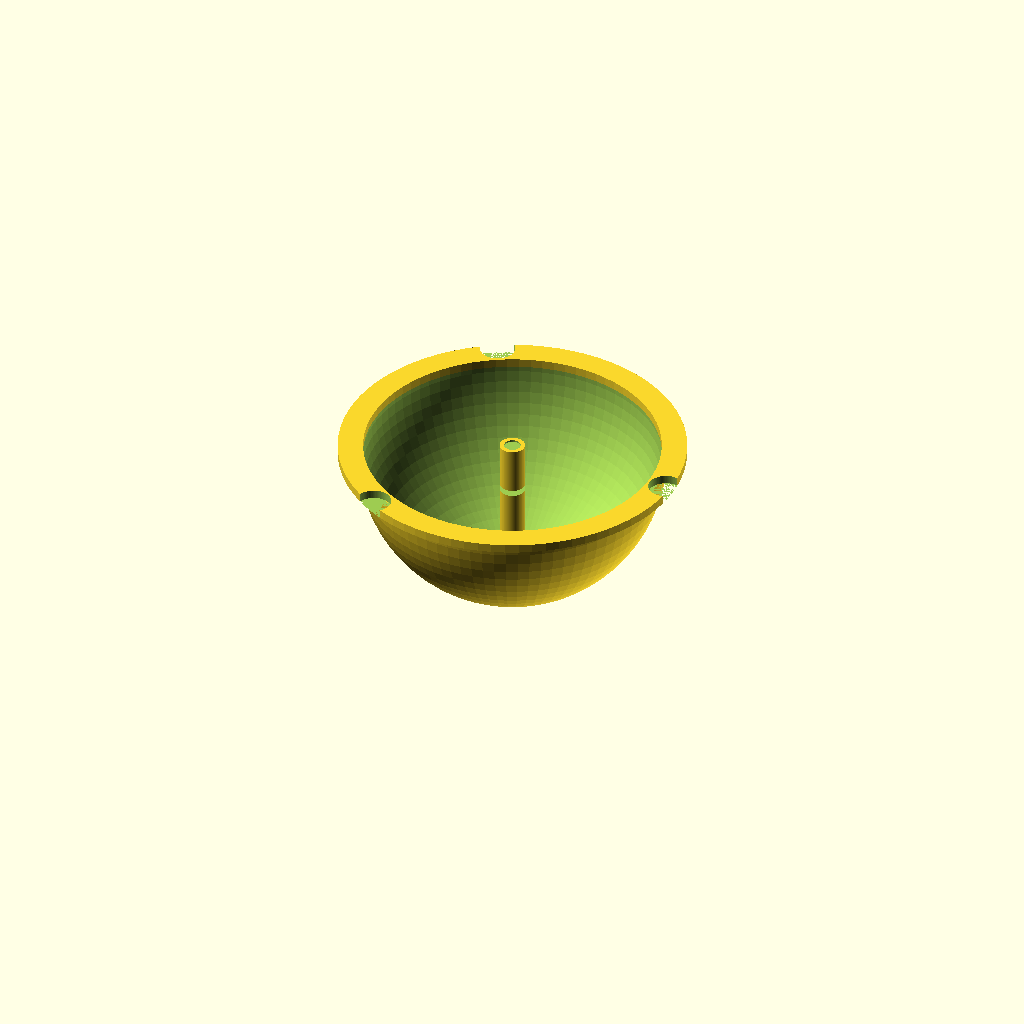
Cell 1: rendered with the file's own defaults.
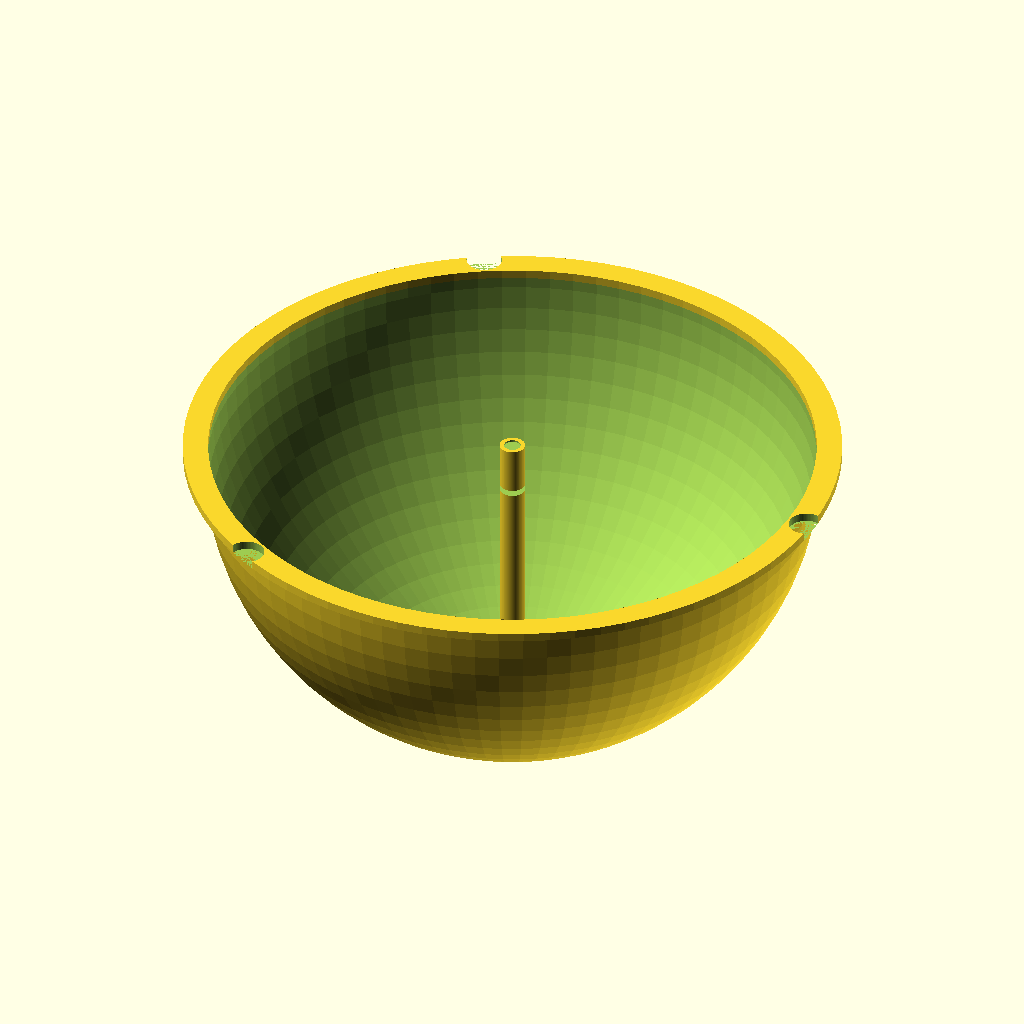
Cell 2: the same model with sphereRadius = 70.
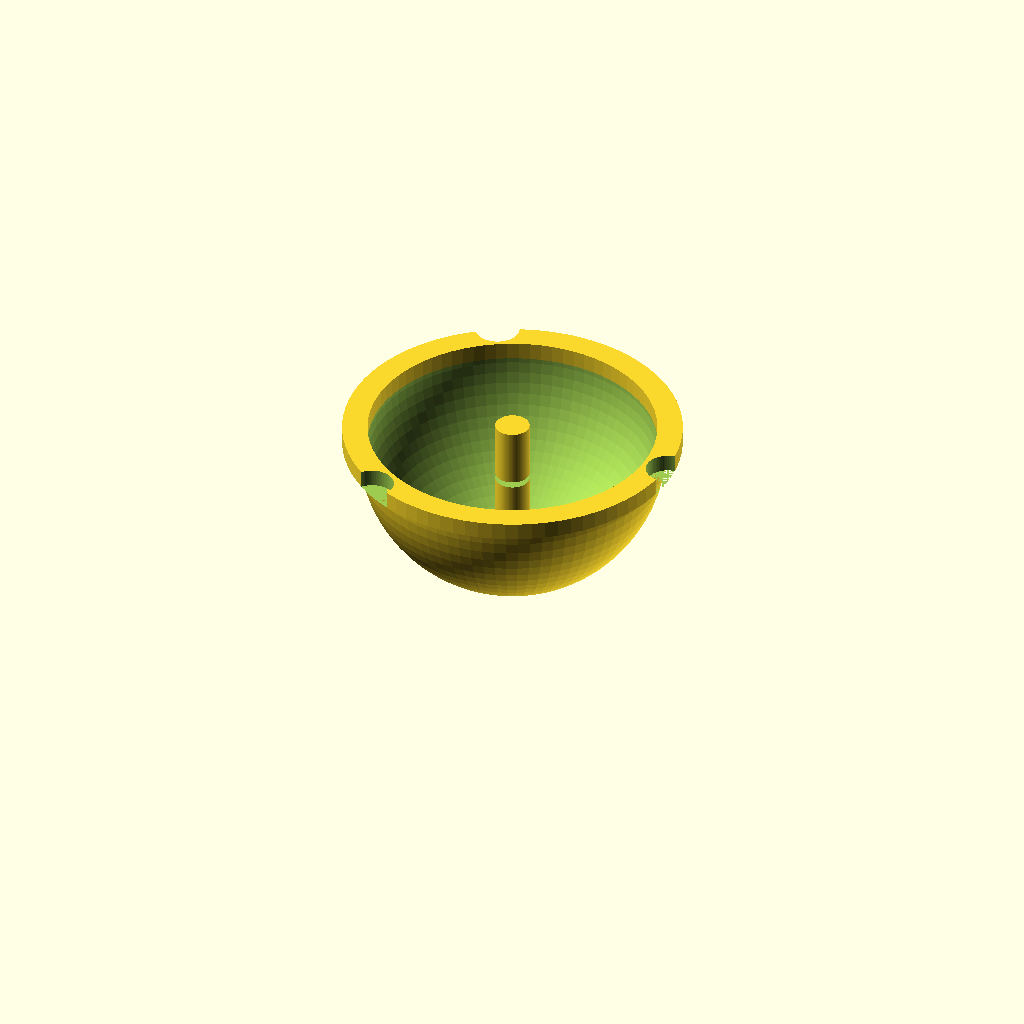
Cell 3 — thickness set to 2, the other parameters unchanged.
All cells are drawn from one camera (rotation 55°, 0°, 25°, orthographic, colour scheme Cornfield), so only the parameter changes between them.
OpenSCAD source file inputs/thingiverse/files/thing-379920/files/emerg-switch.scad:
$fn=80;
sphereRadius=35;
thickness=1;
switchbaseheight=3.61;
switchtotalheight=9.5;
switchbuttondiameter=3.51;
switchtravel=.012 * 25.4;
switchlenwid=5.99;
meltage=.25;
ridge=6;
chamfer_radius =.75;
domeText="STOP";
microSwitch=true;
microSwitchHeight = 10;
microSwitchWidth = 5.8;
microSwitchLength = 12.8;
domeLength = len(domeText);

outerdiam = (sphereRadius + ridge  + meltage)*2;
innerdiam = (sphereRadius + ridge - meltage)*2-thickness;

module base() {
	union() {
		 difference() {
			translate([0,0,thickness]) cylinder(d=outerdiam,h=switchtotalheight+thickness);
			translate([0,0,thickness]) cylinder(d=innerdiam,h=switchtotalheight+thickness);
			rotate([0,0,90])translate([innerdiam/2-thickness,0,switchtotalheight]) rotate([0,90,0]) cylinder(d=thickness*2,h=3);
		}

		difference() {
			linear_extrude(thickness*2) difference() {
				circle(outerdiam/2);
				circle(sphereRadius+meltage);
			}
			// chamfer
			rotate_extrude() translate([outerdiam/2-chamfer_radius*2, 0, switchtotalheight+thickness*2-chamfer_radius*2]) difference() {
				square(chamfer_radius*2);
				translate([0,chamfer_radius*2]) circle(chamfer_radius*2);
			}
		}
		
		render(2) for (angle=[0:120:359]) difference() {
			rotate(angle) translate([(innerdiam-ridge)/2+thickness,0,thickness]) cylinder(d=5.5,h=switchtotalheight+thickness);
			rotate(angle) translate([(innerdiam-ridge)/2+thickness,0,thickness*2]) cylinder(d=4,h=switchtotalheight);
		}
	}
}

module dome() {
	translate([0,0,-thickness*2]) union() {
		difference() {
			sphere(r=sphereRadius);
			sphere(r=sphereRadius-thickness);
			translate([-sphereRadius,-sphereRadius,0]) cube([2*sphereRadius,2*sphereRadius,sphereRadius]);
		}
		difference() {
			translate([0,0,-sphereRadius+thickness/2]) cylinder(d=switchbuttondiameter+thickness*2+meltage,h=sphereRadius+thickness*2-meltage*2);
			translate([0,0,thickness*2-switchtravel-meltage/2]) cylinder(d=switchbuttondiameter+meltage,h=switchtravel+meltage);
			if (microSwitch) {
				render(2) translate([0,0,-microSwitchHeight]) {
					rotate_extrude() polygon(points=[[.5,0],[switchbuttondiameter+thickness*2+meltage,3],[switchbuttondiameter+thickness*2+meltage,0]]);
				}
			}
		}
	
		difference() {
			linear_extrude(thickness*2) difference() {
				circle(sphereRadius+ridge-thickness-meltage*2);
				circle(sphereRadius-thickness-meltage);
			}
			for (angle=[0:120:359]) difference() {
			rotate(angle) translate([(innerdiam-ridge)/2+thickness,0,0]) cylinder(d=ridge+thickness*2,h=switchtotalheight+thickness);
			}
		}

			for (idx = [0:domeLength]) {
				rotate([-4,205-idx*55/domeLength,0]) translate([0,0,sphereRadius-thickness/2]) rotate([-5,7,180]) linear_extrude(thickness*2+meltage) text(t=domeText[idx],font="LiberationMono",size=10);
			}
	}
}

module switch() {
	union() {
		translate([-switchlenwid/2 -meltage,-switchlenwid/2-meltage,0]) cube([switchlenwid+meltage*2,switchlenwid+meltage*2,switchbaseheight]);
		translate([-switchlenwid/2 -meltage-2.2,-switchlenwid/2-meltage+1.1,0]) cube([2.2,1.1,1]);
		translate([-switchlenwid/2 -meltage-2.2,switchlenwid/2-meltage-1.1,0]) cube([2.2,1.1,1]);
		translate([switchlenwid/2 +meltage,-switchlenwid/2-meltage+1.1,0]) cube([2.2,1.1,1]);
		translate([switchlenwid/2 +meltage,switchlenwid/2-meltage-1.1,0]) cube([2.2,1.1,1]);
		cylinder(d=switchbuttondiameter, h=switchtotalheight);
	}
}

module bottom() {
	difference() {
		union() {
			cylinder(d=outerdiam, h=thickness*2);
			if (microSwitch) {
				translate([-thickness,-microSwitchLength/2,0]) {
					translate([-microSwitchWidth/2 - meltage - thickness,microSwitchLength/2-3,thickness*2]) cube([thickness*2,microSwitchLength,microSwitchHeight]);
					translate([microSwitchWidth/2 + meltage + thickness,microSwitchLength/2-3,thickness*2]) cube([thickness*2,microSwitchLength,microSwitchHeight]);
				}
			}
		}
		for (angle=[0:120:359]) difference() {
			rotate(angle) translate([(innerdiam-ridge)/2+thickness,0,0]) cylinder(d=4,h=switchtotalheight);
		}
		if (microSwitch) {
			translate([0,-1.32-meltage/2,0]) cylinder(r=.6+meltage,h=thickness*2);
			translate([0,3.76-meltage/2,0]) cylinder(r=.6+meltage,h=thickness*2);
			translate([0,8.84-meltage/2,0]) cylinder(r=.6+meltage,h=thickness*2);
			translate([-microSwitchWidth/2 - meltage - thickness*2,.15,1.5+thickness*2]) rotate([0,90,0]) cylinder(r=1+meltage,h=thickness*2);
			translate([microSwitchWidth/2 + meltage,.15,1.5+thickness*2]) rotate([0,90,0]) cylinder(r=1+meltage,h=thickness*2);
			translate([-microSwitchWidth/2 - meltage - thickness*2,6.65,1.5+thickness*2]) rotate([0,90,0]) cylinder(r=1+meltage,h=thickness*2);
			translate([microSwitchWidth/2 + meltage,6.65,1.5+thickness*2]) rotate([0,90,0]) cylinder(r=1+meltage,h=thickness*2);
		} else {
			#rotate([0,0,90])translate([0,0,thickness]) switch();
			translate([-switchlenwid/2 -meltage,-innerdiam/2+switchlenwid/2-thickness,thickness]) cube([switchlenwid+meltage*2,innerdiam/2-switchlenwid-meltage*2,1]);
		}
		
		translate([-innerdiam/2+18,innerdiam/2-15,thickness]) linear_extrude(thickness) text($fn=40, t="© 2014 Robert ◊",size=4,font="LiberationSans");
		translate([-innerdiam/2+15,innerdiam/2-22,thickness]) linear_extrude(thickness) text($fn=40, t="All Rights Reserved",size=4,font="LiberationSans");
	}
}

//base();
translate([0,0,thickness*5]) dome();
//translate([0,0,switchtotalheight+thickness*5]) rotate([180,0,0])  
	//bottom();
//switch();
				
Customizer parameters (derived from the source; name, type, default, range or options):
sphereRadius: number, default 35
thickness: number, default 1
switchbaseheight: number, default 3.61
switchtotalheight: number, default 9.5
switchbuttondiameter: number, default 3.51
switchlenwid: number, default 5.99
meltage: number, default 0.25
ridge: number, default 6
chamfer_radius: number, default 0.75
domeText: string, default "STOP"
microSwitch: bool, default true
microSwitchHeight: number, default 10
microSwitchWidth: number, default 5.8
microSwitchLength: number, default 12.8
